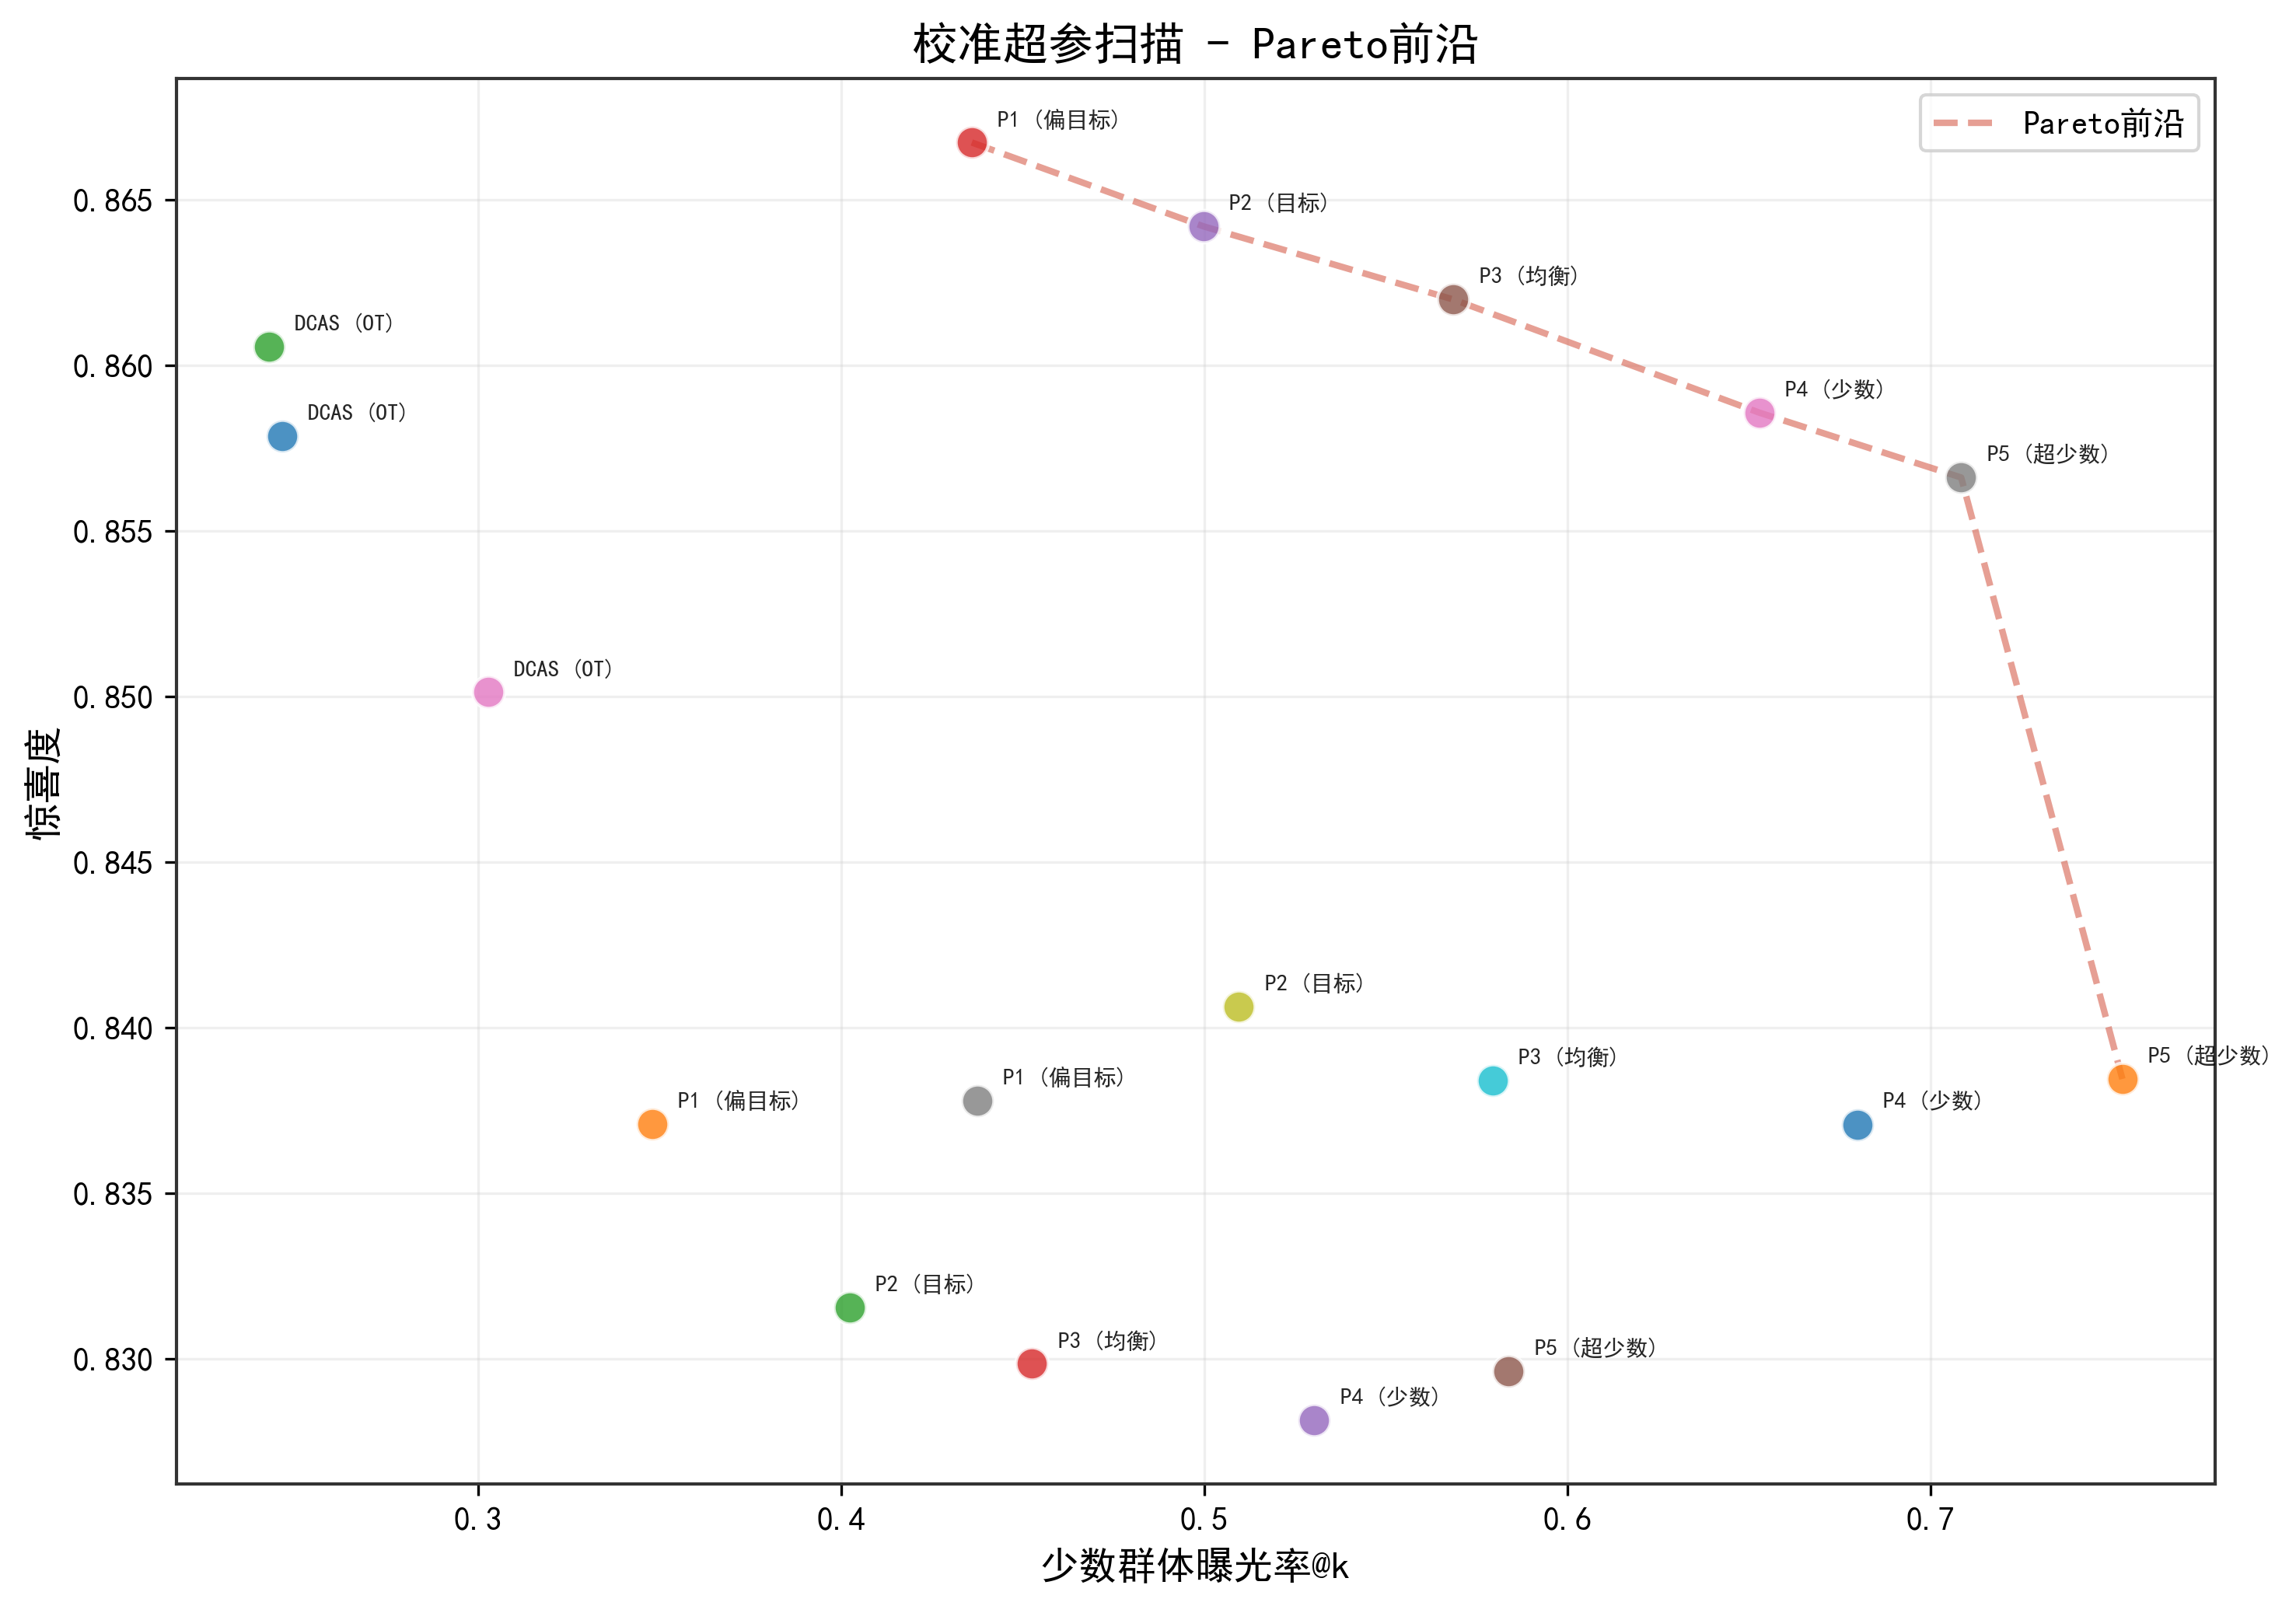

Values plotted in this chart, from the file beside it:
sweep, method, minority@k, 惊喜度
V4 Main + CultureMERT, DCAS (OT), 0.246, 0.8579
V4 Main + CultureMERT, P1 (偏目标), 0.3479, 0.8371
V4 Main + CultureMERT, P2 (目标), 0.4023, 0.8316
V4 Main + CultureMERT, P3 (均衡), 0.4525, 0.8299
V4 Main + CultureMERT, P4 (少数), 0.5303, 0.8282
V4 Main + CultureMERT, P5 (超少数), 0.5838, 0.8296
V4 Small + CultureMERT, DCAS (OT), 0.3027, 0.8501
V4 Small + CultureMERT, P1 (偏目标), 0.4374, 0.8378
V4 Small + CultureMERT, P2 (目标), 0.5095, 0.8406
V4 Small + CultureMERT, P3 (均衡), 0.5794, 0.8384
V4 Small + CultureMERT, P4 (少数), 0.6798, 0.8371
V4 Small + CultureMERT, P5 (超少数), 0.7529, 0.8385
V4 Small + Gemini, DCAS (OT), 0.2423, 0.8606
V4 Small + Gemini, P1 (偏目标), 0.4359, 0.8667
V4 Small + Gemini, P2 (目标), 0.4997, 0.8642
V4 Small + Gemini, P3 (均衡), 0.5686, 0.862
V4 Small + Gemini, P4 (少数), 0.6529, 0.8586
V4 Small + Gemini, P5 (超少数), 0.7085, 0.8566
